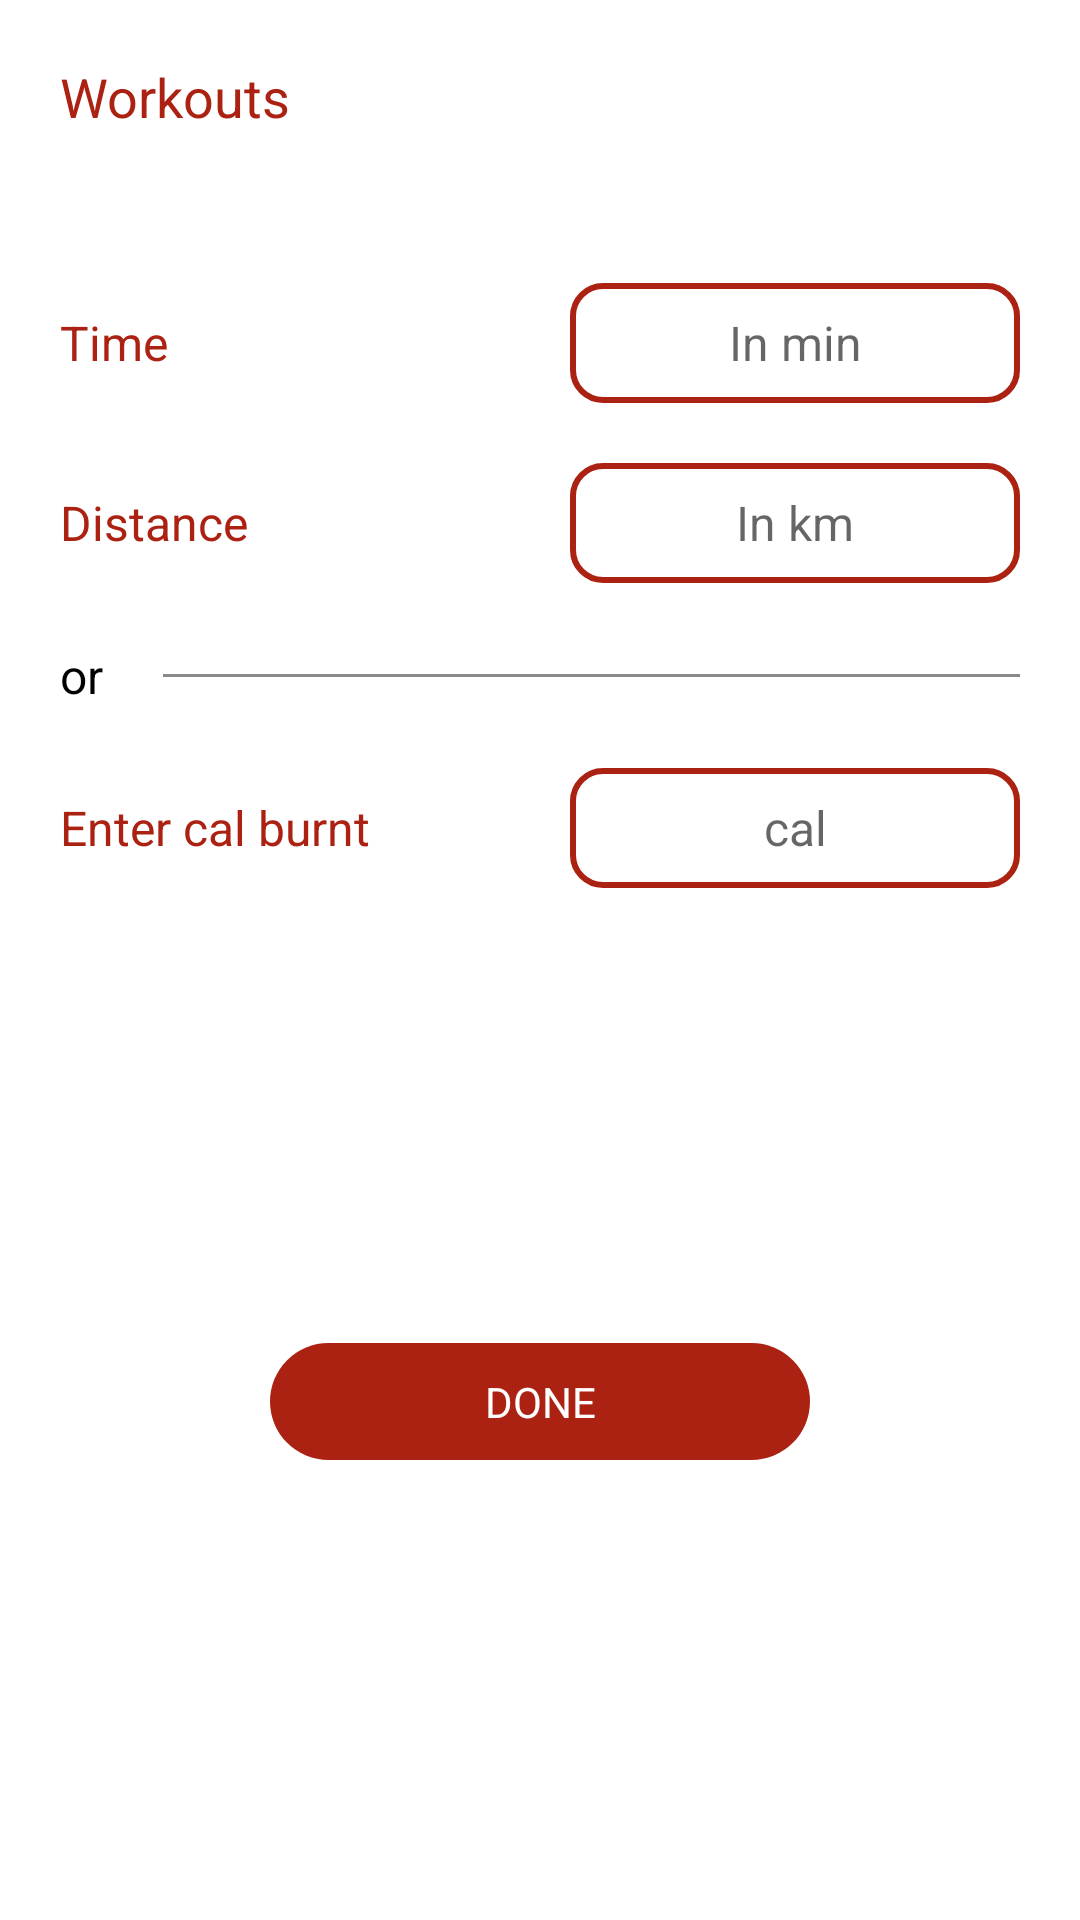

The Android layout XML behind this screen, and the referenced resources:
<!-- AndroidManifest.xml: application theme Theme.MyHealth -->
<!-- res/layout/fragment_cal_burn.xml -->
<?xml version="1.0" encoding="utf-8"?>
<LinearLayout xmlns:android="http://schemas.android.com/apk/res/android"
    xmlns:tools="http://schemas.android.com/tools"
    android:layout_width="match_parent"
    android:layout_height="match_parent"
    android:orientation="vertical"
    tools:context=".kotlin.ui.fragments.CalBurnFragment">

    <TextView
        android:layout_width="wrap_content"
        android:layout_height="wrap_content"
        android:layout_margin="@dimen/dimen_20dp"

        android:text="@string/workouts"
        android:textColor="@color/purple_200"
        android:textSize="@dimen/dimen_18sp" />

    <Spinner
        android:id="@+id/spItems"
        style="@style/style_Spinner"
        android:layout_width="match_parent"
        android:layout_height="wrap_content"
        android:layout_gravity="center"
        android:layout_margin="@dimen/dimen_15dp"
        android:background="@drawable/edittext_bg"
        android:gravity="center" />

    <RelativeLayout
        android:layout_width="match_parent"
        android:layout_height="wrap_content">

        <TextView
            android:id="@+id/time"
            android:layout_width="match_parent"
            android:layout_height="wrap_content"
            android:layout_centerVertical="true"
            android:layout_marginLeft="@dimen/dimen_20dp"

            android:text="@string/tv_time"
            android:textColor="@color/purple_200"
            android:textSize="@dimen/dimen_16sp" />

        <EditText
            android:id="@+id/et_time"
            android:layout_width="@dimen/dimen_150dp"
            android:layout_height="@dimen/dimen_40dp"
            android:layout_alignParentRight="true"
            android:layout_marginRight="@dimen/dimen_20dp"
            android:background="@drawable/edittext_bg"

            android:gravity="center"
            android:hint="@string/hint_inmin"
            android:inputType="number"
            android:maxLength="3"
            android:textColor="@color/black"
            android:textSize="@dimen/dimen_16sp" />

    </RelativeLayout>

    <RelativeLayout
        android:layout_width="match_parent"
        android:layout_height="wrap_content"
        android:layout_marginTop="@dimen/dimen_20dp">

        <TextView
            android:id="@+id/distance"
            android:layout_width="match_parent"
            android:layout_height="wrap_content"
            android:layout_centerVertical="true"
            android:layout_marginLeft="@dimen/dimen_20dp"

            android:text="@string/tv_distance"
            android:textColor="@color/purple_200"
            android:textSize="@dimen/dimen_16sp" />

        <EditText
            android:id="@+id/et_distance"
            android:layout_width="@dimen/dimen_150dp"
            android:layout_height="@dimen/dimen_40dp"
            android:layout_alignParentRight="true"
            android:layout_centerVertical="true"
            android:layout_marginRight="@dimen/dimen_20dp"
            android:background="@drawable/edittext_bg"

            android:gravity="center"
            android:hint="@string/hint_inkm"
            android:inputType="number"
            android:maxLength="3"
            android:textColor="@color/black"
            android:textSize="@dimen/dimen_16sp" />

    </RelativeLayout>

    <RelativeLayout
        android:layout_width="match_parent"
        android:layout_height="wrap_content"
        android:layout_marginTop="@dimen/dimen_20dp">

        <TextView
            android:id="@+id/or"
            android:layout_width="wrap_content"
            android:layout_height="wrap_content"
            android:layout_centerVertical="true"
            android:layout_marginLeft="@dimen/dimen_20dp"

            android:text="@string/or"
            android:textColor="@color/black"
            android:textSize="@dimen/dimen_16sp" />

        <View
            android:layout_width="match_parent"
            android:layout_height="@dimen/dimen_1dp"
            android:layout_centerVertical="true"
            android:layout_marginLeft="@dimen/dimen_20dp"
            android:layout_marginRight="@dimen/dimen_20dp"
            android:layout_toRightOf="@+id/or"
            android:background="@color/tip_color" />

    </RelativeLayout>

    <RelativeLayout
        android:layout_width="match_parent"
        android:layout_height="wrap_content"
        android:layout_marginTop="@dimen/dimen_20dp">

        <TextView
            android:layout_width="match_parent"
            android:layout_height="wrap_content"
            android:layout_centerVertical="true"
            android:layout_marginLeft="@dimen/dimen_20dp"

            android:text="@string/enter_cal"
            android:textColor="@color/purple_200"
            android:textSize="@dimen/dimen_16sp" />

        <EditText
            android:id="@+id/et_cal_entered"
            android:layout_width="@dimen/dimen_150dp"
            android:layout_height="@dimen/dimen_40dp"
            android:layout_alignParentRight="true"
            android:layout_centerVertical="true"
            android:layout_marginRight="@dimen/dimen_20dp"
            android:background="@drawable/edittext_bg"

            android:gravity="center"
            android:hint="@string/cal"
            android:inputType="number"
            android:maxLength="3"
            android:textColor="@color/black"
            android:textSize="@dimen/dimen_16sp" />

    </RelativeLayout>

    <LinearLayout
        android:layout_width="match_parent"
        android:layout_height="wrap_content"
        android:orientation="horizontal">

        <TextView
            android:id="@+id/tv_cal_burned"
            android:layout_width="wrap_content"
            android:layout_height="wrap_content"
            android:layout_centerVertical="true"
            android:layout_marginLeft="@dimen/dimen_20dp"
            android:layout_marginTop="30dp"

            android:text=""
            android:textColor="@color/purple_200"
            android:textSize="@dimen/dimen_16sp" />

        <TextView
            android:id="@+id/tv_cal_burned_text"
            android:layout_width="match_parent"
            android:layout_height="wrap_content"
            android:layout_centerVertical="true"
            android:layout_marginLeft="@dimen/dimen_20dp"
            android:layout_marginTop="@dimen/dimen_30dp"

            android:text=""
            android:textColor="@color/purple_200"
            android:textSize="@dimen/dimen_16sp" />
    </LinearLayout>


    <TextView
        android:id="@+id/tv_done"
        android:layout_width="@dimen/dimen_180dp"
        android:layout_height="wrap_content"
        android:layout_gravity="center_horizontal"
        android:layout_marginTop="@dimen/dimen_100dp"
        android:background="@drawable/button_bg"

        android:gravity="center"
        android:padding="@dimen/dimen_10dp"
        android:text="@string/done"
        android:textColor="@color/white" />


</LinearLayout>
<!-- resources referenced by this layout -->
<resources>
  <color name="black">#FF000000</color>
  <color name="purple_200">#ab2213</color>
  <color name="tip_color">#8a8a8a</color>
  <color name="white">#FFFFFFFF</color>
  <dimen name="dimen_100dp">100dp</dimen>
  <dimen name="dimen_10dp">10dp</dimen>
  <dimen name="dimen_150dp">150dp</dimen>
  <dimen name="dimen_15dp">15dp</dimen>
  <dimen name="dimen_16sp">16sp</dimen>
  <dimen name="dimen_180dp">180dp</dimen>
  <dimen name="dimen_18sp">18sp</dimen>
  <dimen name="dimen_1dp">1dp</dimen>
  <dimen name="dimen_20dp">20dp</dimen>
  <dimen name="dimen_30dp">30dp</dimen>
  <dimen name="dimen_40dp">40dp</dimen>
  <!-- drawable button_bg (drawable) -->
  <?xml version="1.0" encoding="utf-8"?>
  <shape
      xmlns:android="http://schemas.android.com/apk/res/android">
  
  
      <solid android:color="#ab2213"/>
      <corners android:radius="50dp"/>
  
  </shape>
  <!-- drawable edittext_bg (drawable) -->
  <?xml version="1.0" encoding="utf-8"?>
  <shape xmlns:android="http://schemas.android.com/apk/res/android"
      android:shape="rectangle">
      <corners android:radius="10dp"/>
      <solid android:color="#00000000" />
      <stroke android:width="2dip" android:color="@color/purple_200" />
  </shape>
  <string name="cal">cal</string>
  <string name="done">DONE</string>
  <string name="enter_cal">Enter cal burnt</string>
  <string name="hint_inkm">In km</string>
  <string name="hint_inmin">In min</string>
  <string name="or">or</string>
  <string name="tv_distance">Distance</string>
  <string name="tv_time">Time</string>
  <string name="workouts">Workouts</string>
  <style name="style_Spinner">
          <item name="android:background">@drawable/dropdown</item>
          <item name="android:dropDownSelector">@android:color/transparent</item>
          <item name="android:popupBackground">#f5f0f0</item>
          <item name="android:spinnerMode">dropdown</item>
  
      </style>
  <style name="Theme.MyHealth" parent="Theme.MaterialComponents.Light.NoActionBar">
          
          <item name="colorPrimary">@color/purple_500</item>
          <item name="colorPrimaryVariant">@color/purple_700</item>
          <item name="colorOnPrimary">@color/white</item>
          
          <item name="colorSecondary">@color/teal_200</item>
          <item name="colorSecondaryVariant">@color/teal_700</item>
          <item name="colorOnSecondary">@color/black</item>
          
          <item name="android:statusBarColor" tools:targetApi="l">?attr/colorPrimaryVariant</item>
          
      </style>
  <color name="purple_500">#ab2213</color>
  <color name="purple_700">#faeae8</color>
  <color name="teal_200">#ab2213</color>
  <color name="teal_700">#FF018786</color>
</resources>
